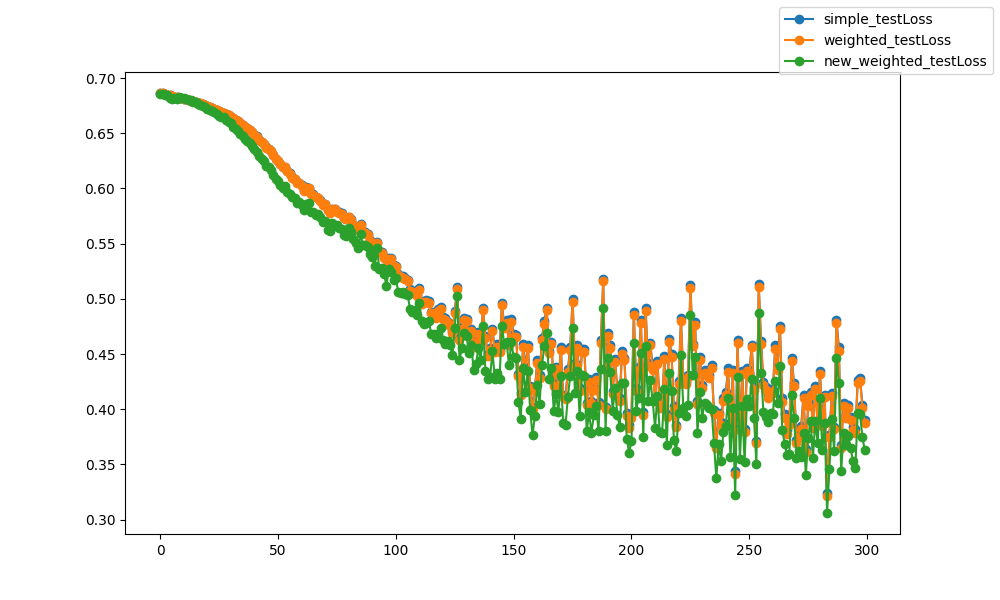

Source data for this figure (header and first rows):
epoch, epoch, simple_testLoss, weighted_testLoss, new_weighted_testLoss
0, 0, 0.6865, 0.6865, 0.6854
1, 1, 0.6862, 0.6862, 0.6856
2, 2, 0.6854, 0.6854, 0.6848
3, 3, 0.685, 0.685, 0.6848
4, 4, 0.6843, 0.6843, 0.682
5, 5, 0.6837, 0.6837, 0.6812
6, 6, 0.6831, 0.6831, 0.6821
7, 7, 0.6827, 0.6826, 0.6814
8, 8, 0.6824, 0.6824, 0.6831
9, 9, 0.6818, 0.6818, 0.6823
10, 10, 0.6813, 0.6813, 0.6816
11, 11, 0.6808, 0.6808, 0.6809
12, 12, 0.6802, 0.6802, 0.68
13, 13, 0.6796, 0.6796, 0.6804
14, 14, 0.6791, 0.6791, 0.6787
15, 15, 0.6784, 0.6784, 0.6783
16, 16, 0.6778, 0.6778, 0.6769
17, 17, 0.6771, 0.6771, 0.676
18, 18, 0.6765, 0.6765, 0.6745
19, 19, 0.6757, 0.6757, 0.6735
20, 20, 0.6748, 0.6748, 0.6722
21, 21, 0.674, 0.674, 0.6711
22, 22, 0.6732, 0.6732, 0.6704
23, 23, 0.6723, 0.6723, 0.6692
24, 24, 0.6713, 0.6713, 0.6674
25, 25, 0.6704, 0.6704, 0.6661
26, 26, 0.6694, 0.6693, 0.6651
27, 27, 0.6686, 0.6686, 0.6645
28, 28, 0.6675, 0.6675, 0.6622
29, 29, 0.6662, 0.6662, 0.6606
30, 30, 0.665, 0.665, 0.6591
31, 31, 0.6637, 0.6636, 0.6554
32, 32, 0.6624, 0.6623, 0.6538
33, 33, 0.661, 0.6609, 0.6521
34, 34, 0.6596, 0.6595, 0.6497
35, 35, 0.6579, 0.6578, 0.6478
36, 36, 0.6561, 0.656, 0.6452
37, 37, 0.6545, 0.6545, 0.6434
38, 38, 0.6527, 0.6526, 0.6408
39, 39, 0.6511, 0.651, 0.6381
40, 40, 0.6489, 0.6488, 0.6358
41, 41, 0.6472, 0.647, 0.6328
42, 42, 0.6443, 0.6441, 0.6292
43, 43, 0.6421, 0.6419, 0.6267
44, 44, 0.6403, 0.6401, 0.6246
45, 45, 0.6373, 0.6371, 0.6203
46, 46, 0.6356, 0.6354, 0.6194
47, 47, 0.6339, 0.6337, 0.6167
48, 48, 0.6306, 0.6303, 0.6126
49, 49, 0.6271, 0.6269, 0.6085
50, 50, 0.6253, 0.625, 0.6064
51, 51, 0.6223, 0.622, 0.603
52, 52, 0.6198, 0.6195, 0.6004
53, 53, 0.6196, 0.6192, 0.6022
54, 54, 0.6159, 0.6156, 0.597
55, 55, 0.6136, 0.6133, 0.5954
56, 56, 0.6102, 0.6098, 0.5919
57, 57, 0.609, 0.6087, 0.5912
58, 58, 0.6058, 0.6054, 0.5873
59, 59, 0.6052, 0.6048, 0.5877
... 240 more rows
